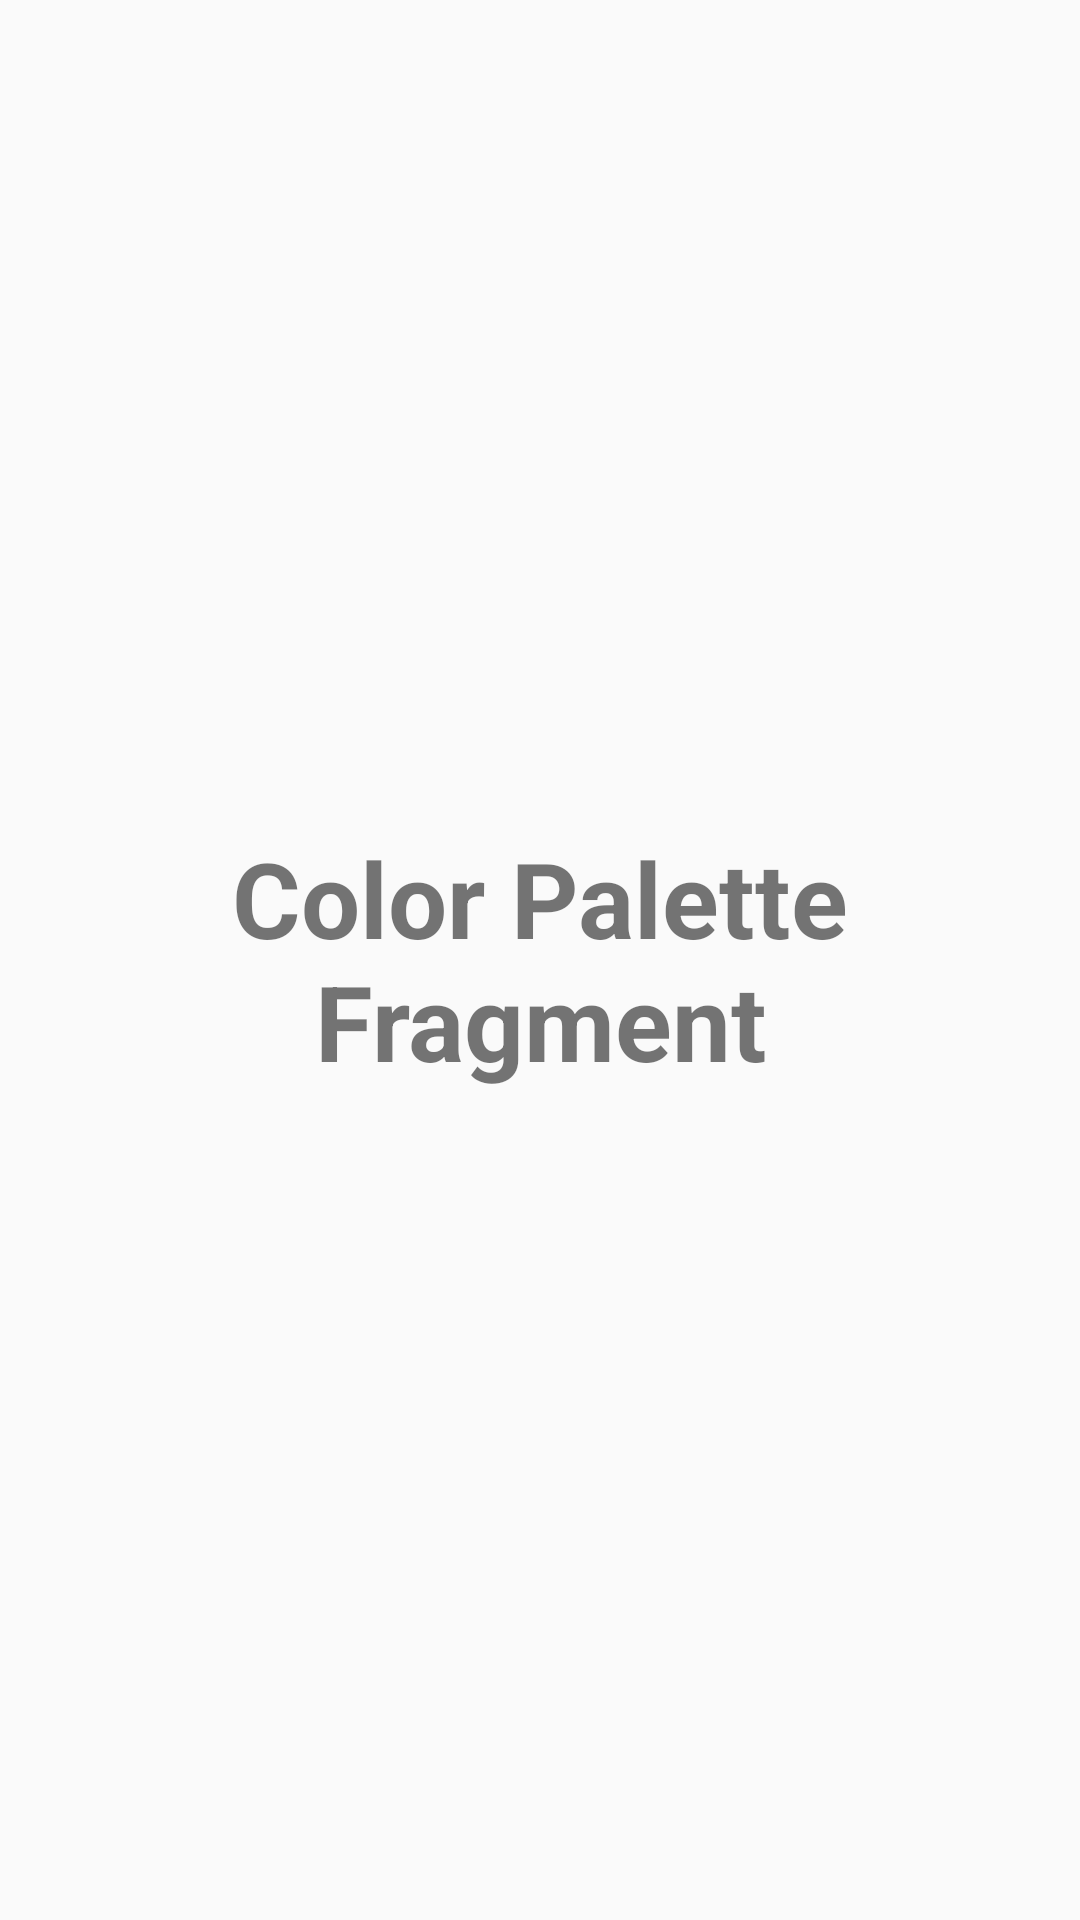

The Android layout XML behind this screen, and the referenced resources:
<!-- AndroidManifest.xml: application theme AppTheme -->
<!-- res/layout/fragment_color_palette.xml -->
<FrameLayout xmlns:android="http://schemas.android.com/apk/res/android"
    xmlns:tools="http://schemas.android.com/tools"
    android:layout_width="match_parent"
    android:layout_height="match_parent"
    tools:context="go.application.com.go.ColorPaletteFragment">

    
    <TextView
        android:layout_width="match_parent"
        android:layout_height="match_parent"
        android:text="Color Palette Fragment"
        android:gravity="center"
        android:textSize="35dp"
        android:textStyle="bold"
        />
</FrameLayout>
<!-- resources referenced by this layout -->
<resources>
  <style name="AppTheme" parent="Theme.AppCompat.Light.NoActionBar">
          
          <item name="colorPrimary">@color/colorPrimary</item>
          <item name="colorPrimaryDark">@color/colorPrimaryDark</item>
          <item name="colorAccent">@color/colorAccent</item>
      </style>
  <color name="colorPrimary">#e57373</color>
  <color name="colorPrimaryDark">#1A237E</color>
  <color name="colorAccent">#c5cae9</color>
</resources>
